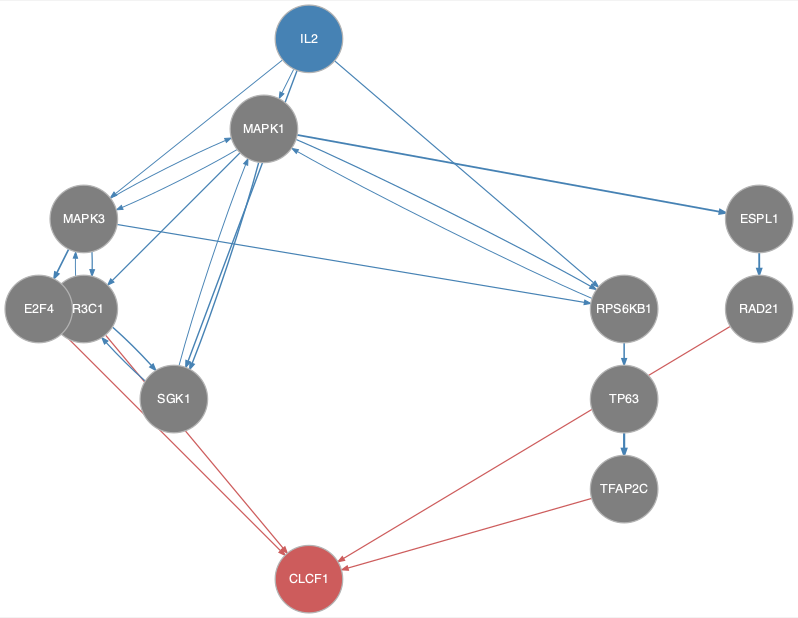

The table this chart was drawn from, first rows:
from	to
ESPL1	RAD21
IL2	MAPK1
IL2	MAPK3
IL2	RPS6KB1
IL2	SGK1
MAPK1	ESPL1
MAPK1	MAPK3
MAPK1	NR3C1
MAPK1	RPS6KB1
MAPK1	SGK1
MAPK3	E2F4
MAPK3	MAPK1
MAPK3	NR3C1
MAPK3	RPS6KB1
NR3C1	MAPK3
NR3C1	SGK1
RPS6KB1	MAPK1
RPS6KB1	TP63
SGK1	MAPK1
SGK1	NR3C1
TP63	TFAP2C
E2F4	CLCF1
NR3C1	CLCF1
RAD21	CLCF1
TFAP2C	CLCF1
